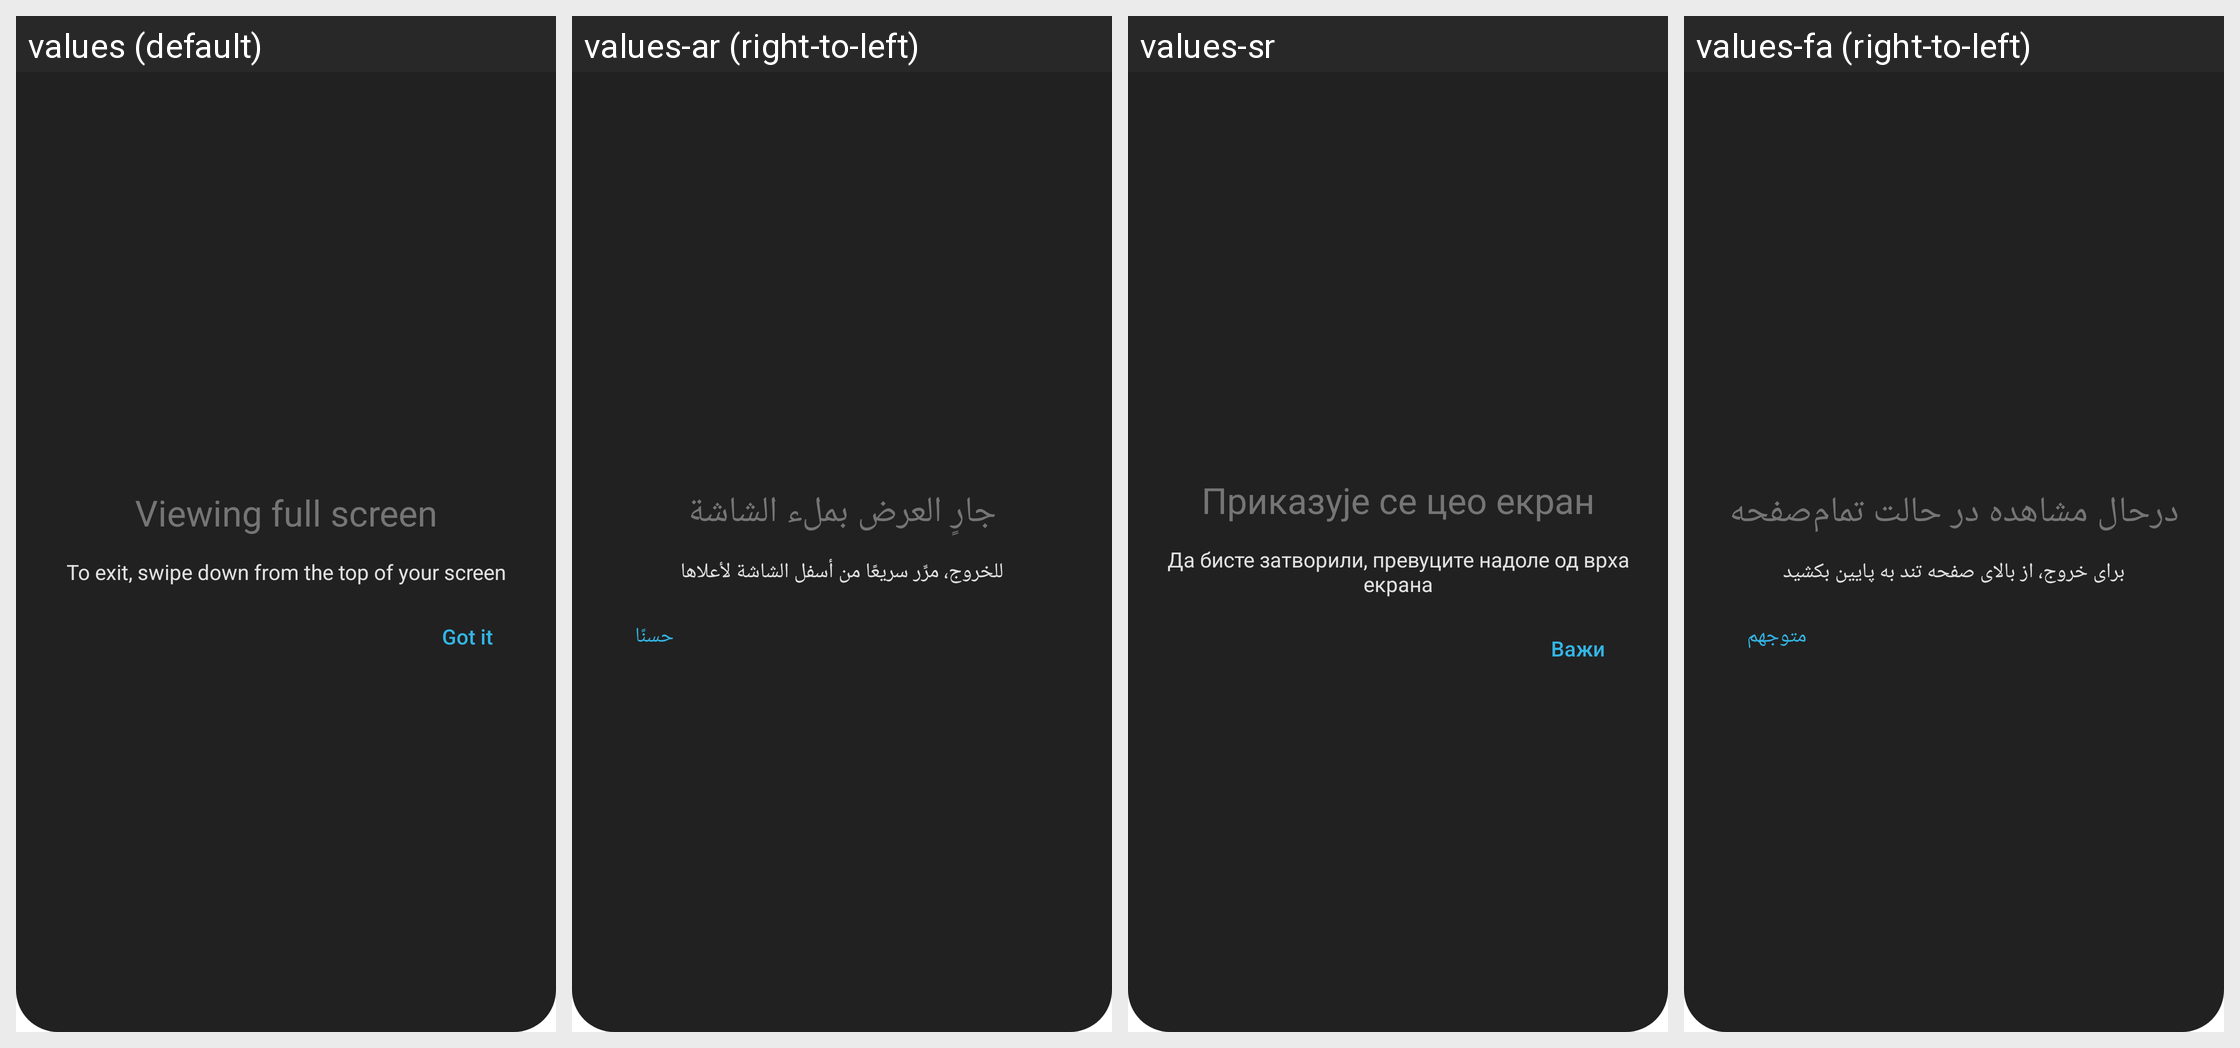

Here is an Android app screen in its default locale and in the app's own translations. Write out the translated-string differences for the strings that appear on this screen.
Android screen res/layout/immersive_mode_cling.xml rendered under 4 locales, left to right: values (default), values-ar (right-to-left), values-sr, values-fa (right-to-left). Device: Nexus 5 (rendered at 1080×1920; each locale shown at half size, 540×960, under a caption strip naming it); theme Theme.SystemUI.
Other locales in the repository, not shown: values-af, values-am, values-az, values-bs, values-ca, values-cs, values-da, values-de, values-en-rCA, values-en-rGB, values-en-rIN, values-es, values-es-rUS, values-et, values-eu, values-fi, values-fr, values-fr-rCA, values-gl, values-hr, values-hu, values-in, values-is, values-it, values-iw, values-ja, values-ko, values-lt, values-lv, values-ms, values-nb, values-nl, values-pl, values-pt, values-pt-rBR, values-pt-rPT, values-ro, values-sk, values-sl, values-sq, values-sv, values-sw, values-tl, values-tr, values-ur, values-uz, values-vi, values-zh-rCN, values-zh-rHK, values-zh-rTW, values-zu.
Strings drawn on this screen, with the default value and each locale's value (text and hints the layout hard-codes, and strings that could not be matched under every locale, appear in the picture but are not listed):

immersive_cling_title
  values: Viewing full screen
  values-ar: جارٍ العرض بملء الشاشة
  values-sr: Приказује се цео екран
  values-fa: درحال مشاهده در حالت تمام‌صفحه

immersive_cling_description
  values: To exit, swipe down from the top of your screen
  values-ar: للخروج، مرِّر سريعًا من أسفل الشاشة لأعلاها
  values-sr: Да бисте затворили, превуците надоле од врха екрана
  values-fa: برای خروج، از بالای صفحه تند به پایین بکشید

immersive_cling_positive
  values: Got it
  values-ar: حسنًا
  values-sr: Важи
  values-fa: متوجهم
